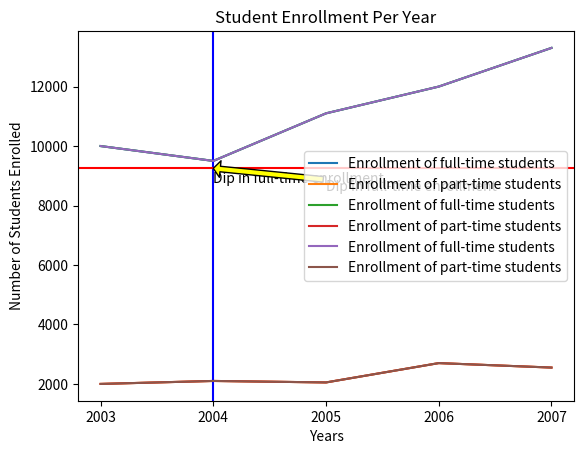

Source code (Python):
'''
To add text to a specific location on the graph use the text() function. The first two arguments are the x and y
co-ordinates where you want the text to display.  The third argument is the text.
'''

import matplotlib.pyplot as plt 
#define the data for the two axes
years = ['2003', '2004', '2005', '2006', '2007'] 
full_time_students = [10000, 9500, 11100, 12000, 13300] 
part_time_students = [2000, 2100, 2050, 2700, 2550] 

#plot the two lines
plt.plot(years, full_time_students, label = "Enrollment of full-time students") 
plt.plot(years, part_time_students, label = "Enrollment of part-time students") 

#Assign the labels for the x-axis and the y-axis.  Set the graph title.  Display the legend
plt.xlabel('Years')
plt.ylabel('Number of Students Enrolled')
plt.title('Student Enrollment Per Year') 
plt.legend(loc='best') 

plt.text('2004', 8750, 'Dip in full-time enrollment')

# function to show the plot 
plt.show() 

'''
To add a vertical line use the axvline() function
To add a horizontal line use the axhline() function.

'''

import matplotlib.pyplot as plt 
#define the data for the two axes
years = ['2003', '2004', '2005', '2006', '2007'] 
full_time_students = [10000, 9500, 11100, 12000, 13300] 
part_time_students = [2000, 2100, 2050, 2700, 2550] 

#plot the two lines
plt.plot(years, full_time_students, label = "Enrollment of full-time students") 
plt.plot(years, part_time_students, label = "Enrollment of part-time students") 

#Assign the labels for the x-axis and the y-axis.  Set the graph title
plt.xlabel('Years')
plt.ylabel('Number of Students Enrolled')
plt.title('Student Enrollment Per Year') 

# show a legend on the plot 
plt.legend(loc='upper right') 

#use the axvline function to draw a vertical line at the specified x-coordinate
plt.axvline('2004', color='blue')

#Use the axhline() function to draw a horizontal line at the specified y-coordinate
plt.axhline(9250, color='red')

# function to show the plot 
plt.show() 

'''
To annotate a specific point in the plot use the annotate function.  The annotate function accepts four arguments:
1. The text to be displayed
2. The xy coordinates of the point to be highlighted
3. The xy coordinates of the text
4. The arrowstyle properties.  This is a dictionary of the different style properties associated with the arrow.  
The keyword argument is 'arrowprops'
'''
import matplotlib.pyplot as plt 
#define the data for the two axes
years = ['2003', '2004', '2005', '2006', '2007'] 
full_time_students = [10000, 9500, 11100, 12000, 13300] 
part_time_students = [2000, 2100, 2050, 2700, 2550] 

#plot the two lines
plt.plot(years, full_time_students, label = "Enrollment of full-time students") 
plt.plot(years, part_time_students, label = "Enrollment of part-time students") 

#Assign the labels for the x-axis and the y-axis.  Set the graph title
plt.xlabel('Years')
plt.ylabel('Number of Students Enrolled')
plt.title('Student Enrollment Per Year') 

# show a legend on the plot 
plt.legend(loc='best') 

#Provide a dictionary of properties to specify the arrow style
arrow_properties = {
'facecolor': 'yellow',
'headlength': 5,
'width': 4
}
# Use the annotate() function to link text to the specified coordinates on the graph.  Set the arrowprops property value
plt.annotate('Dip in full-time enrollment', xy=('2004', 9250), xytext=('2005', 8500), arrowprops=arrow_properties)


# function to show the plot 
plt.show() 